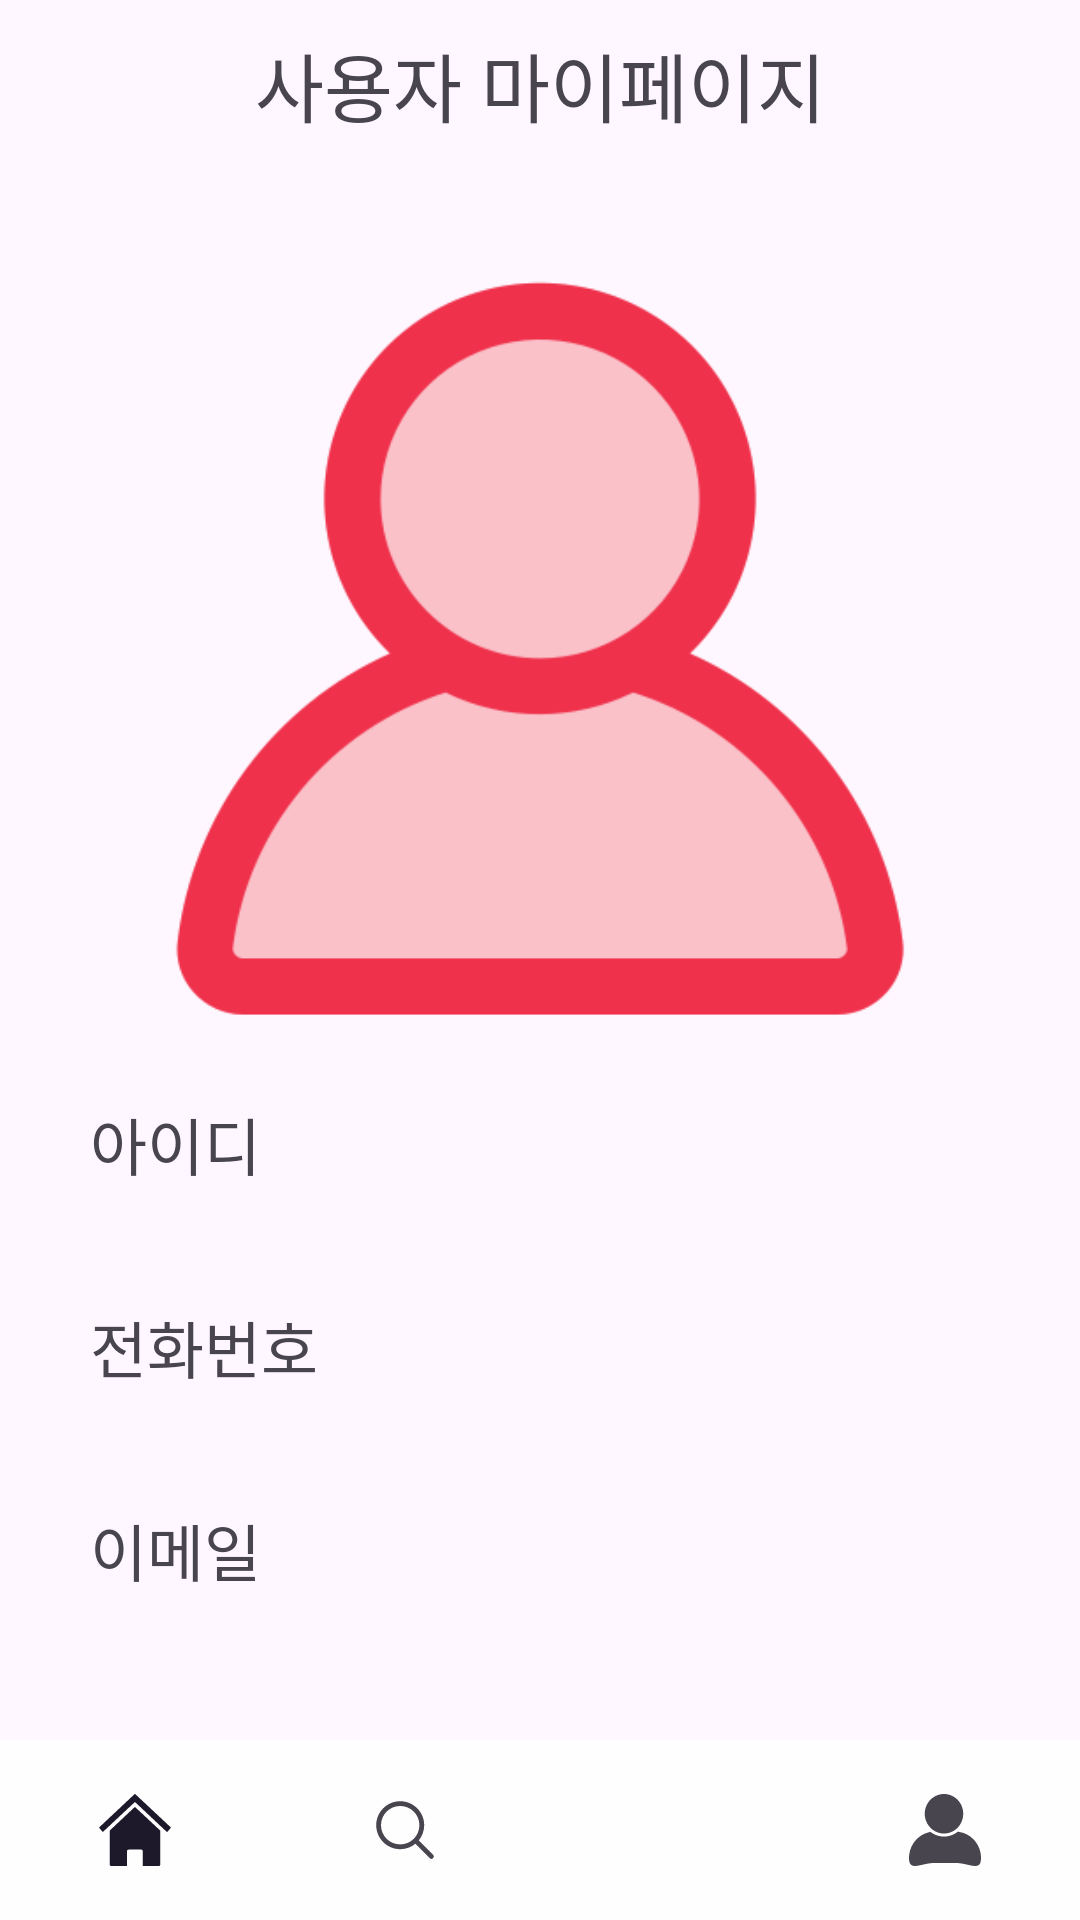

Android layout source for this screen:
<!-- AndroidManifest.xml: application theme Theme.JY_Cake_it2 -->
<!-- res/layout/activity_my_page.xml -->
<?xml version="1.0" encoding="utf-8"?>
<androidx.constraintlayout.widget.ConstraintLayout xmlns:android="http://schemas.android.com/apk/res/android"
    xmlns:app="http://schemas.android.com/apk/res-auto"
    xmlns:tools="http://schemas.android.com/tools"
    android:id="@+id/main"
    android:layout_width="match_parent"
    android:layout_height="match_parent"
    tools:context=".JY.Activity_my_page">
    <LinearLayout
        android:layout_width="match_parent"
        android:layout_height="match_parent"
        android:orientation="vertical">

        <LinearLayout
            android:layout_width="match_parent"
            android:layout_height="wrap_content"
            android:layout_marginTop="10dp"
            android:layout_marginBottom="5dp"
            android:orientation="horizontal">



            <TextView
                android:id="@+id/title_myPage"
                android:layout_width="wrap_content"
                android:layout_height="wrap_content"
                android:layout_marginBottom="15dp"
                android:layout_weight="1"
                android:gravity="center"
                android:text="사용자 마이페이지"
                android:textSize="25dp" />

        </LinearLayout>

        <FrameLayout
            android:layout_width="match_parent"
            android:layout_height="match_parent">

            <LinearLayout
                android:layout_width="wrap_content"
                android:layout_height="wrap_content"
                android:layout_gravity="top|center_horizontal"
                android:orientation="vertical">

                <ImageView
                    android:id="@+id/user_pic"
                    android:layout_width="300dp"
                    android:layout_height="300dp"
                    android:contentDescription="local image"
                    android:src="@drawable/user" />

                <LinearLayout
                    android:layout_width="wrap_content"
                    android:layout_height="wrap_content"
                    android:orientation="vertical">

                    <TextView
                        android:id="@+id/myPage_id"
                        android:layout_width="wrap_content"
                        android:layout_height="wrap_content"
                        android:text="아이디"
                        android:textSize="10pt"
                        android:paddingBottom="5dp"/>

                    <TextView
                        android:id="@+id/text_id"
                        android:layout_width="wrap_content"
                        android:layout_height="wrap_content"
                        android:textSize="10pt"
                        android:paddingBottom="5dp"/>

                    <TextView
                        android:id="@+id/myPage_phoneNum"
                        android:layout_width="wrap_content"
                        android:layout_height="wrap_content"
                        android:text="전화번호"
                        android:textSize="10pt"
                        android:paddingBottom="5dp"/>

                    <TextView
                        android:id="@+id/text_phoneNum"
                        android:layout_width="wrap_content"
                        android:layout_height="wrap_content"
                        android:textSize="10pt"
                        android:paddingBottom="5dp"/>

                    <TextView
                        android:id="@+id/myPage_email"
                        android:layout_width="wrap_content"
                        android:layout_height="wrap_content"
                        android:text="이메일"
                        android:textSize="10pt"
                        android:paddingBottom="5dp"/>

                    <TextView
                        android:id="@+id/text_email"
                        android:layout_width="wrap_content"
                        android:layout_height="wrap_content"
                        android:textSize="10pt"
                        android:paddingBottom="5dp"/>
                </LinearLayout>

            </LinearLayout>

        </FrameLayout>

    </LinearLayout>
    <com.google.android.material.bottomnavigation.BottomNavigationView
        android:id="@+id/bottom_navigation"
        android:layout_width="match_parent"
        android:layout_height="60dp"
        android:background="@color/white"
        app:layout_constraintBottom_toBottomOf="parent"
        app:menu="@menu/bottom_navigation_menu"
        app:labelVisibilityMode="unlabeled"/>
</androidx.constraintlayout.widget.ConstraintLayout>
<!-- resources referenced by this layout -->
<resources>
  <color name="white">#FEFEFE</color>
  <!-- drawable user: png bitmap (drawable, 19479 bytes) -->
  <style name="Theme.JY_Cake_it2" parent="Base.Theme.JY_Cake_it2" />
  <style name="Base.Theme.JY_Cake_it2" parent="Theme.Material3.DayNight.NoActionBar">
          
          
      </style>
</resources>
